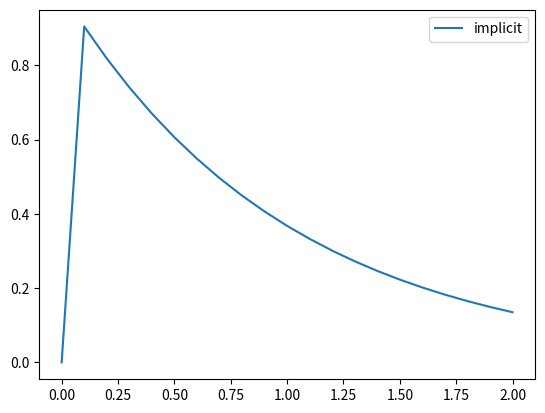

Generate this figure with matplotlib:
import math
import numpy as np
import matplotlib.pyplot as plt

t = np.array([],dtype = np.float64)
y = np.array([],dtype = np.float64)
t = np.append(t,0)
y = np.append(y,0)
h = 0.1

for i in range(20):
  t = np.append(t,h*(i+1))
  y = np.append(y,(y[i]+99999*math.exp(-t[i+1])*h)/(1+100000*h))

plt.plot(t,y,label='implicit')
plt.legend()
plt.show()

print(t)
print(y)
